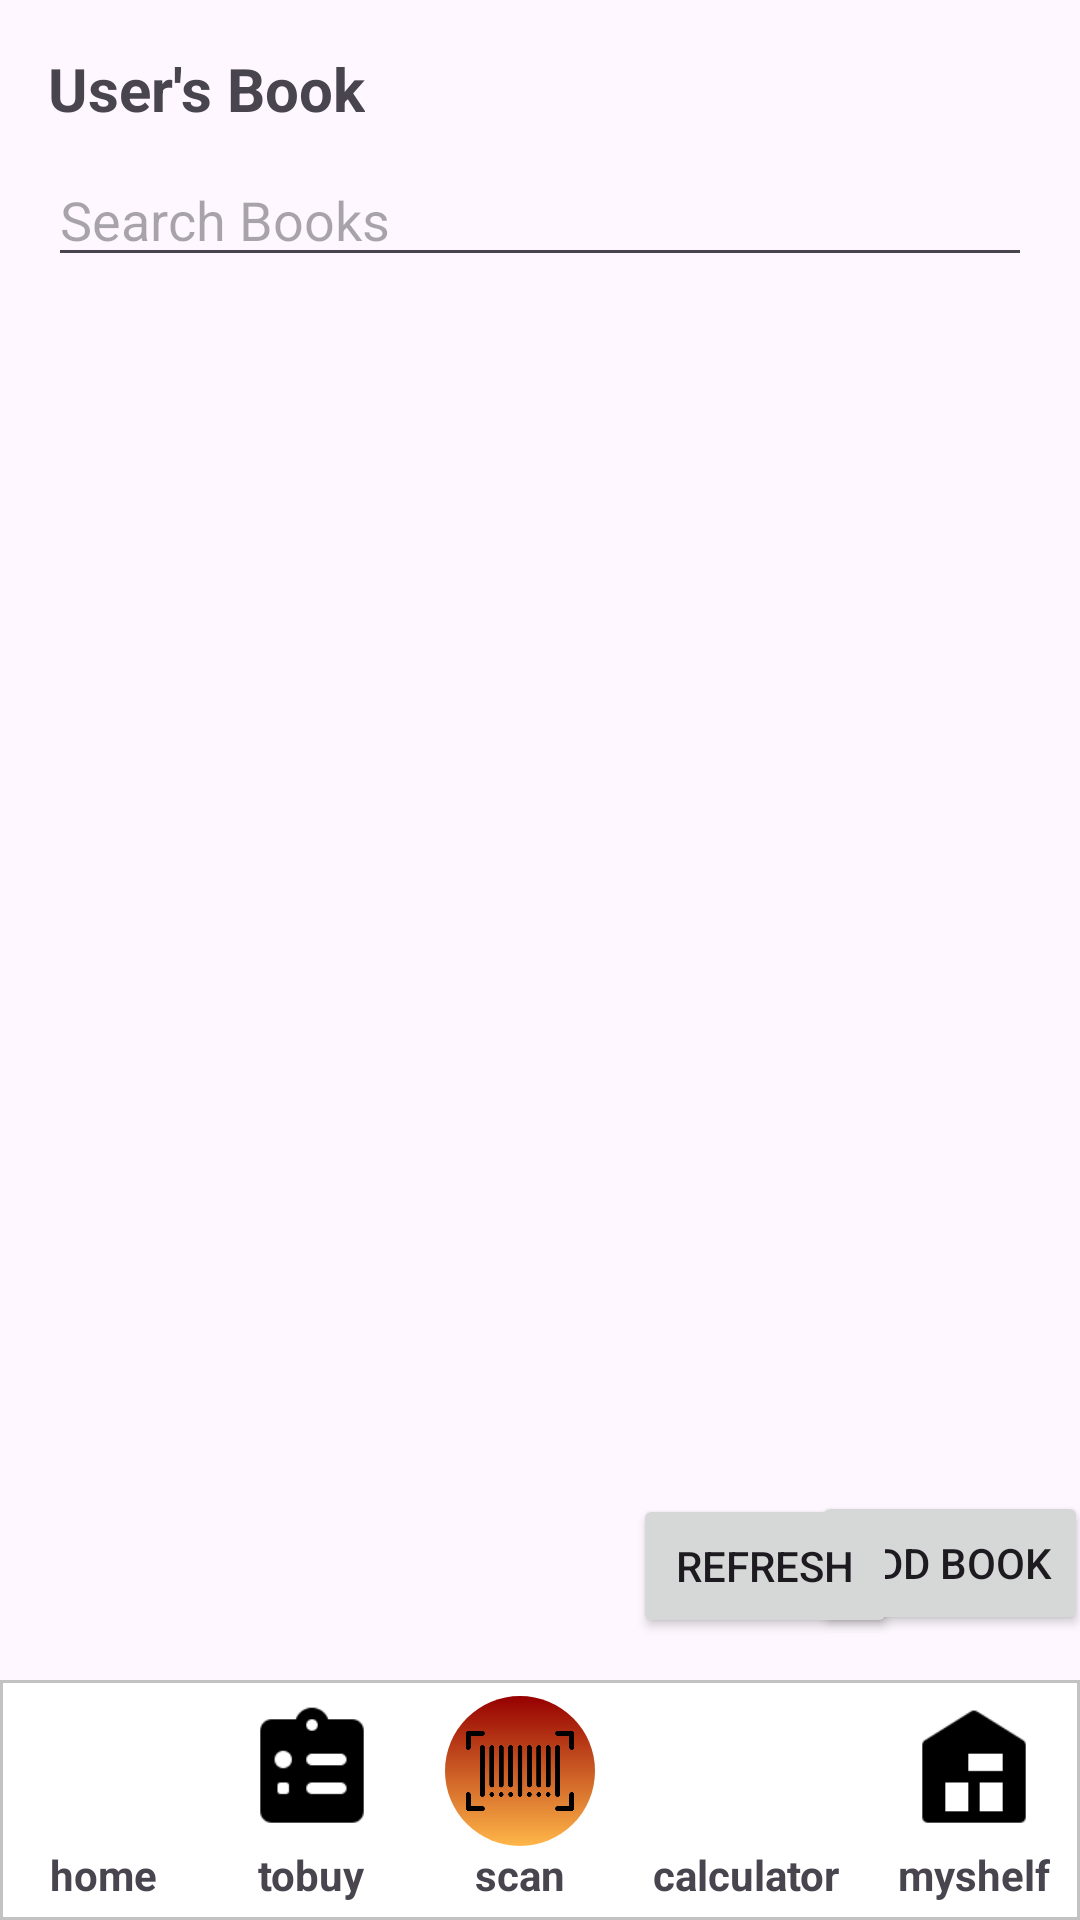

Layout XML and referenced resources for this Android screen:
<!-- AndroidManifest.xml: application theme Theme.ReadingWarehouse -->
<!-- res/layout/activity_main.xml -->
<?xml version="1.0" encoding="utf-8"?>
<RelativeLayout xmlns:android="http://schemas.android.com/apk/res/android"
    android:layout_width="match_parent"
    android:layout_height="match_parent">

    
    <TextView
        android:id="@+id/textViewBooksMyshelf"
        android:layout_width="wrap_content"
        android:layout_height="wrap_content"
        android:layout_marginStart="16dp"
        android:layout_marginTop="16dp"
        android:text="User's Book"
        android:textSize="20sp"
        android:textStyle="bold" />

    
    <EditText
        android:id="@+id/searchEditText"
        android:layout_width="match_parent"
        android:layout_height="wrap_content"
        android:layout_below="@id/textViewBooksMyshelf"
        android:layout_marginStart="16dp"
        android:layout_marginTop="8dp"
        android:layout_marginEnd="16dp"
        android:hint="Search Books"
        android:inputType="text" />

    
    <androidx.recyclerview.widget.RecyclerView
        android:id="@+id/recyclerViewBooksMyshelf"
        android:layout_width="match_parent"
        android:layout_height="wrap_content"
        android:layout_below="@id/searchEditText"
        android:layout_marginStart="16dp"
        android:layout_marginTop="8dp"
        android:layout_marginEnd="16dp" />

    

    

    <Button
        android:id="@+id/addBookButton"
        android:layout_width="wrap_content"
        android:layout_height="wrap_content"
        android:layout_alignParentEnd="true"
        android:layout_alignParentBottom="true"
        android:layout_marginEnd="-3dp"
        android:layout_marginBottom="95dp"
        android:text="Add Book" />

    <Button
        android:id="@+id/refreshButton"
        android:layout_width="wrap_content"
        android:layout_height="wrap_content"
        android:layout_alignParentStart="true"
        android:layout_alignParentBottom="true"
        android:layout_marginStart="211dp"
        android:layout_marginBottom="94dp"
        android:text="Refresh" />

    <include layout="@layout/nav_menu" />

</RelativeLayout>
<!-- res/layout/nav_menu.xml (included above) -->
<?xml version="1.0" encoding="utf-8"?>
<androidx.constraintlayout.widget.ConstraintLayout xmlns:android="http://schemas.android.com/apk/res/android"
    xmlns:app="http://schemas.android.com/apk/res-auto"
    xmlns:tools="http://schemas.android.com/tools"
    android:layout_width="match_parent"
    android:layout_height="match_parent"
    tools:context=".MainActivity">

    <RelativeLayout
        android:layout_width="match_parent"
        android:layout_height="match_parent">

        <LinearLayout
            android:layout_width="match_parent"
            android:layout_height="80dp"
            android:layout_alignParentBottom="true"
            android:paddingVertical="5dp"
            android:gravity="center"
            android:background="@drawable/nav_border"
            android:orientation="horizontal">

            <LinearLayout
                android:layout_width="wrap_content"
                android:layout_height="wrap_content"
                android:gravity="center"
                android:layout_weight="1"
                android:orientation="vertical">

                <ImageButton
                    android:id="@+id/home_nav"
                    android:layout_width="50dp"
                    android:layout_height="50dp"
                    android:adjustViewBounds="true"
                    android:padding="2dp"
                    android:scaleType="fitCenter"
                    android:src="@drawable/home"
                    android:background="@color/white"/>

                <TextView
                    android:layout_width="wrap_content"
                    android:layout_height="match_parent"
                    android:text="home"
                    android:textStyle="bold|normal"/>

            </LinearLayout>

            <LinearLayout
                android:layout_width="wrap_content"
                android:layout_height="wrap_content"
                android:gravity="center"
                android:layout_weight="1"
                android:orientation="vertical">

                <ImageButton
                    android:id="@+id/tobuy_nav"
                    android:layout_width="50dp"
                    android:layout_height="50dp"
                    android:adjustViewBounds="true"
                    android:padding="2dp"
                    android:scaleType="fitCenter"
                    android:background="@color/white"
                    android:src="@drawable/tobuylist" />

                <TextView
                    android:layout_width="wrap_content"
                    android:layout_height="match_parent"
                    android:text="tobuy"
                    android:textStyle="bold|normal"/>

            </LinearLayout>

            <LinearLayout
                android:layout_width="wrap_content"
                android:layout_height="wrap_content"
                android:layout_weight="1"
                android:gravity="center"
                android:orientation="vertical">

                <ImageButton
                    android:id="@+id/scan_nav"
                    android:layout_width="50dp"
                    android:layout_height="50dp"
                    android:adjustViewBounds="true"
                    android:background="@drawable/scan_button"
                    android:padding="7dp"
                    android:scaleType="fitCenter"
                    android:src="@drawable/barcode" />

                <TextView
                    android:layout_width="wrap_content"
                    android:layout_height="wrap_content"
                    android:text="scan"
                    android:textStyle="bold|normal" />

            </LinearLayout>

            <LinearLayout
                android:layout_width="wrap_content"
                android:layout_height="wrap_content"
                android:gravity="center"
                android:layout_weight="1"
                android:orientation="vertical">

                <ImageButton
                    android:id="@+id/cal_nav"
                    android:layout_width="50dp"
                    android:layout_height="50dp"
                    android:adjustViewBounds="true"
                    android:scaleType="fitCenter"
                    android:background="@color/white"
                    android:src="@drawable/calculator" />

                <TextView
                    android:layout_width="wrap_content"
                    android:layout_height="match_parent"
                    android:text="calculator"
                    android:textStyle="bold|normal"/>

            </LinearLayout>

            <LinearLayout
                android:layout_width="wrap_content"
                android:layout_height="wrap_content"
                android:gravity="center"
                android:layout_weight="1"
                android:orientation="vertical">

                <ImageButton
                    android:id="@+id/myshelf_nav"
                    android:layout_width="50dp"
                    android:layout_height="50dp"
                    android:adjustViewBounds="true"
                    android:padding="2dp"
                    android:scaleType="fitCenter"
                    android:background="@color/white"
                    android:src="@drawable/myshelf" />

                <TextView
                    android:layout_width="wrap_content"
                    android:layout_height="match_parent"
                    android:text="myshelf"
                    android:textStyle="bold|normal"/>

            </LinearLayout>

        </LinearLayout>

    </RelativeLayout>

</androidx.constraintlayout.widget.ConstraintLayout>
<!-- resources referenced by this layout -->
<resources>
  <color name="white">#FFFFFFFF</color>
  <!-- drawable barcode: png bitmap (drawable, 13283 bytes) -->
  <!-- drawable myshelf: png bitmap (drawable, 630 bytes) -->
  <!-- drawable nav_border (drawable) -->
  <layer-list xmlns:android="http://schemas.android.com/apk/res/android">
      
      <item android:drawable="@color/white" />
  
      
      <item>
          <shape android:shape="rectangle">
              <stroke
                  android:width="1dp"
                  android:color="#C2C2C2" /> 
          </shape>
      </item>
  </layer-list>
  <!-- drawable scan_button (drawable) -->
  <?xml version="1.0" encoding="utf-8"?>
  <selector xmlns:android="http://schemas.android.com/apk/res/android">
      <item android:state_pressed="false">
          <shape android:shape="oval">
              <gradient
                  android:angle="90"
                  android:startColor="#CCFFA41B"
                  android:endColor="#960000"
                  android:type="linear" />
          </shape>
      </item>
  </selector>
  <!-- drawable tobuylist: png bitmap (drawable, 958 bytes) -->
  <style name="Theme.ReadingWarehouse" parent="Base.Theme.ReadingWarehouse" />
  <style name="Base.Theme.ReadingWarehouse" parent="Theme.Material3.DayNight.NoActionBar">
          
          
      </style>
</resources>
